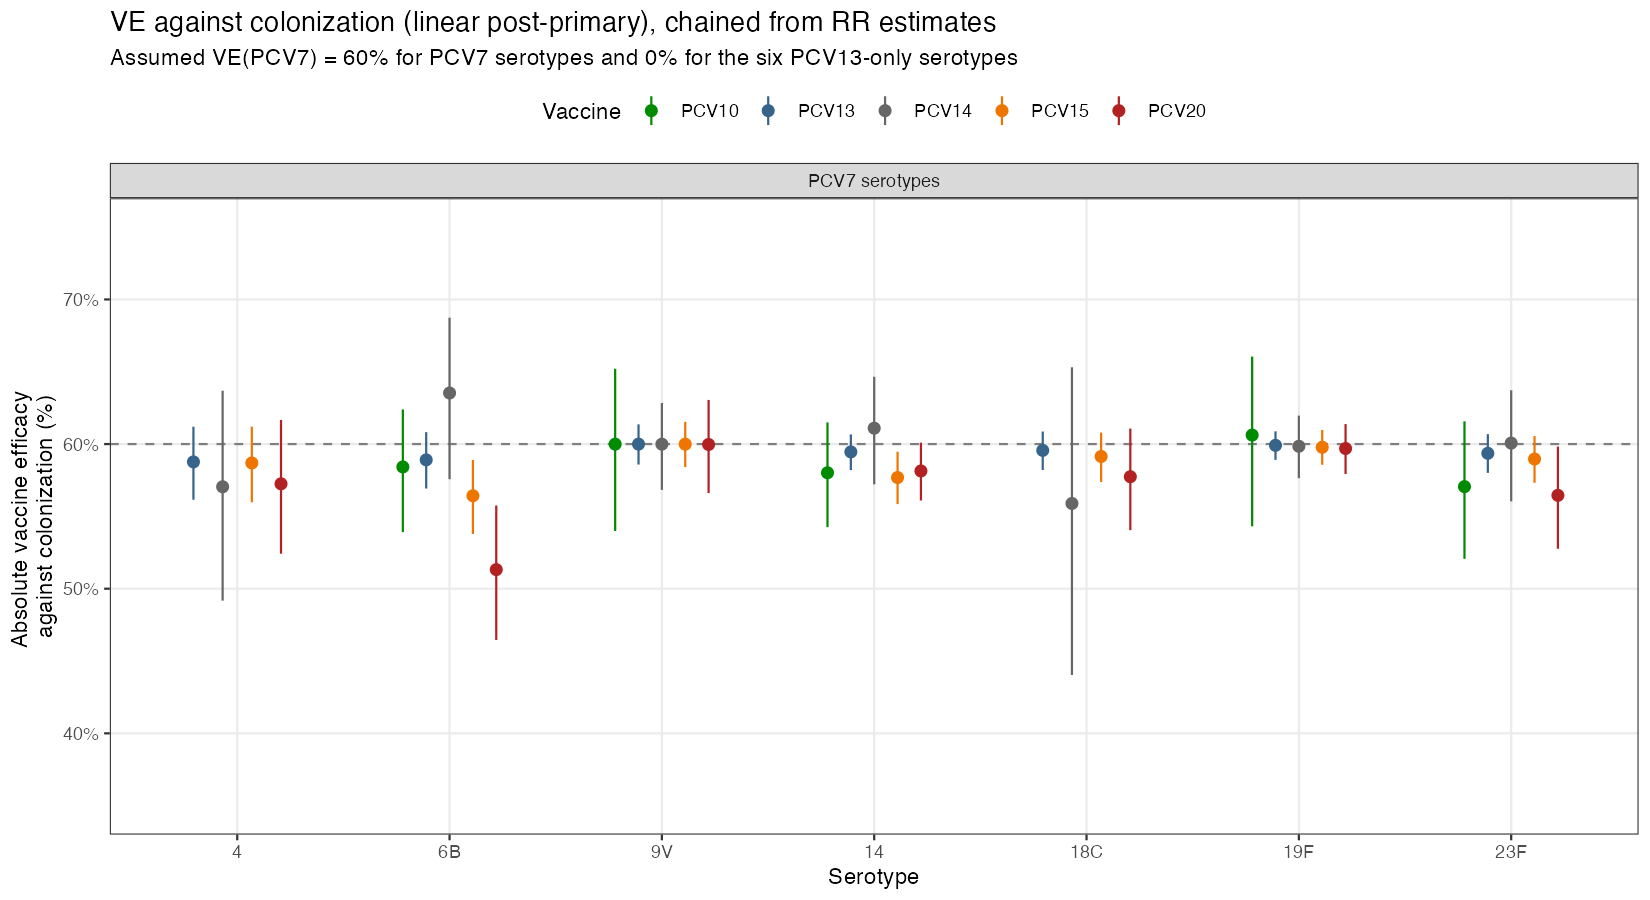

The data file committed next to this chart (first rows):
serotype, vaccine, median, lci, uci, in_pcv7
4, PCV13, 0.5877, 0.5615, 0.612, TRUE
4, PCV14, 0.5705, 0.4918, 0.6369, TRUE
4, PCV15, 0.5869, 0.5598, 0.612, TRUE
4, PCV20, 0.5725, 0.5242, 0.6167, TRUE
6B, PCV10, 0.5842, 0.5391, 0.624, TRUE
6B, PCV13, 0.5891, 0.5693, 0.6082, TRUE
6B, PCV14, 0.6353, 0.5757, 0.6874, TRUE
6B, PCV15, 0.5642, 0.5378, 0.589, TRUE
6B, PCV20, 0.5132, 0.4646, 0.5575, TRUE
9V, PCV10, 0.5999, 0.5399, 0.6521, TRUE
9V, PCV13, 0.6, 0.5858, 0.6136, TRUE
9V, PCV14, 0.5999, 0.5683, 0.6284, TRUE
9V, PCV15, 0.5999, 0.5841, 0.6154, TRUE
9V, PCV20, 0.5997, 0.5661, 0.6305, TRUE
14, PCV10, 0.5802, 0.5426, 0.615, TRUE
14, PCV13, 0.5946, 0.582, 0.6067, TRUE
14, PCV14, 0.611, 0.5722, 0.6466, TRUE
14, PCV15, 0.5769, 0.5585, 0.5947, TRUE
14, PCV20, 0.5814, 0.561, 0.601, TRUE
18C, PCV13, 0.5956, 0.5821, 0.6087, TRUE
18C, PCV14, 0.5589, 0.4403, 0.6531, TRUE
18C, PCV15, 0.5914, 0.5738, 0.608, TRUE
18C, PCV20, 0.5774, 0.5405, 0.6107, TRUE
19F, PCV10, 0.6062, 0.5431, 0.6605, TRUE
19F, PCV13, 0.5991, 0.5891, 0.6088, TRUE
19F, PCV14, 0.5985, 0.5764, 0.6197, TRUE
19F, PCV15, 0.5978, 0.5856, 0.6097, TRUE
19F, PCV20, 0.5969, 0.5793, 0.6138, TRUE
23F, PCV10, 0.5706, 0.5207, 0.6157, TRUE
23F, PCV13, 0.5936, 0.5801, 0.6069, TRUE
23F, PCV14, 0.6007, 0.5604, 0.6372, TRUE
23F, PCV15, 0.5897, 0.5732, 0.6055, TRUE
23F, PCV20, 0.5645, 0.5276, 0.5983, TRUE
1, PCV10, -5.037275426399423e-4, -0.03958, 0.03757, FALSE
1, PCV13, 0, 0, 0, FALSE
1, PCV14, -0.006829, -0.1981, 0.1533, FALSE
1, PCV15, -0.003404, -0.04824, 0.03845, FALSE
1, PCV20, -0.005132, -0.08888, 0.07304, FALSE
3, PCV13, 0, 0, 0, FALSE
3, PCV14, -0.005983, -0.06251, 0.04873, FALSE
3, PCV15, -0.04462, -0.118, 0.02323, FALSE
3, PCV20, 0.03526, -0.0396, 0.1065, FALSE
5, PCV10, 0.01191, -0.2283, 0.2028, FALSE
5, PCV13, 0, 0, 0, FALSE
5, PCV14, 0.0005456, -0.06776, 0.06426, FALSE
5, PCV15, -0.003218, -0.04408, 0.0363, FALSE
5, PCV20, -0.004751, -0.1016, 0.08525, FALSE
6A, PCV10, 0.229, 0.08714, 0.3508, FALSE
6A, PCV13, 0, 0, 0, FALSE
6A, PCV15, -0.1691, -0.2165, -0.1227, FALSE
6A, PCV20, -0.09896, -0.1553, -0.04468, FALSE
7F, PCV10, 0.03262, -0.06898, 0.1262, FALSE
7F, PCV13, 0, 0, 0, FALSE
7F, PCV14, -0.01645, -0.09606, 0.05871, FALSE
7F, PCV15, -0.0262, -0.05937, 0.00623, FALSE
7F, PCV20, -0.02598, -0.07712, 0.02268, FALSE
19A, PCV10, 0.04381, -0.1736, 0.2223, FALSE
19A, PCV13, 0, 0, 0, FALSE
19A, PCV14, -0.003869, -0.05587, 0.04528, FALSE
19A, PCV15, -0.006639, -0.02393, 0.01032, FALSE
... 1 more rows
